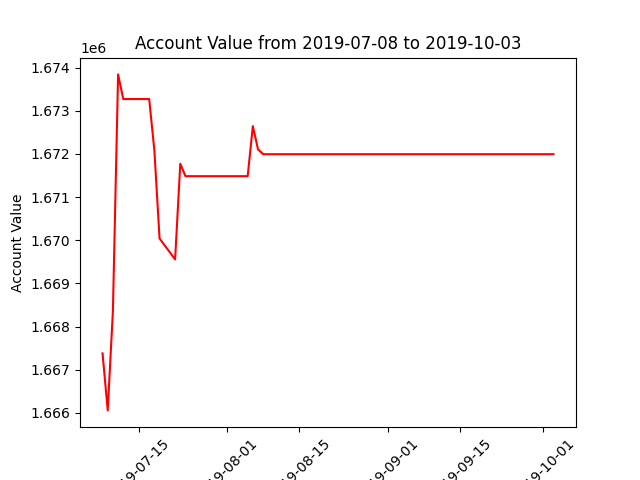

The data file committed next to this chart (first rows):
datadate, account_value
20190708, 1667378
20190709, 1666056
20190710, 1668363
20190711, 1673841
20190712, 1673270
20190715, 1673270
20190716, 1673270
20190717, 1673270
20190718, 1672079
20190719, 1670039
20190722, 1669555
20190723, 1671771
20190724, 1671483
20190725, 1671483
20190726, 1671483
20190729, 1671483
20190730, 1671483
20190731, 1671483
20190801, 1671483
20190802, 1671483
20190805, 1671483
20190806, 1672643
20190807, 1672104
20190808, 1671992
20190809, 1671992
20190812, 1671992
20190813, 1671992
20190814, 1671992
20190815, 1671992
20190816, 1671992
20190819, 1671992
20190820, 1671992
20190821, 1671992
20190822, 1671992
20190823, 1671992
20190826, 1671992
20190827, 1671992
20190828, 1671992
20190829, 1671992
20190830, 1671992
20190903, 1671992
20190904, 1671992
20190905, 1671992
20190906, 1671992
20190909, 1671992
20190910, 1671992
20190911, 1671992
20190912, 1671992
20190913, 1671992
20190916, 1671992
20190917, 1671992
20190918, 1671992
20190919, 1671992
20190920, 1671992
20190923, 1671992
20190924, 1671992
20190925, 1671992
20190926, 1671992
20190927, 1671992
20190930, 1671992
... 3 more rows
